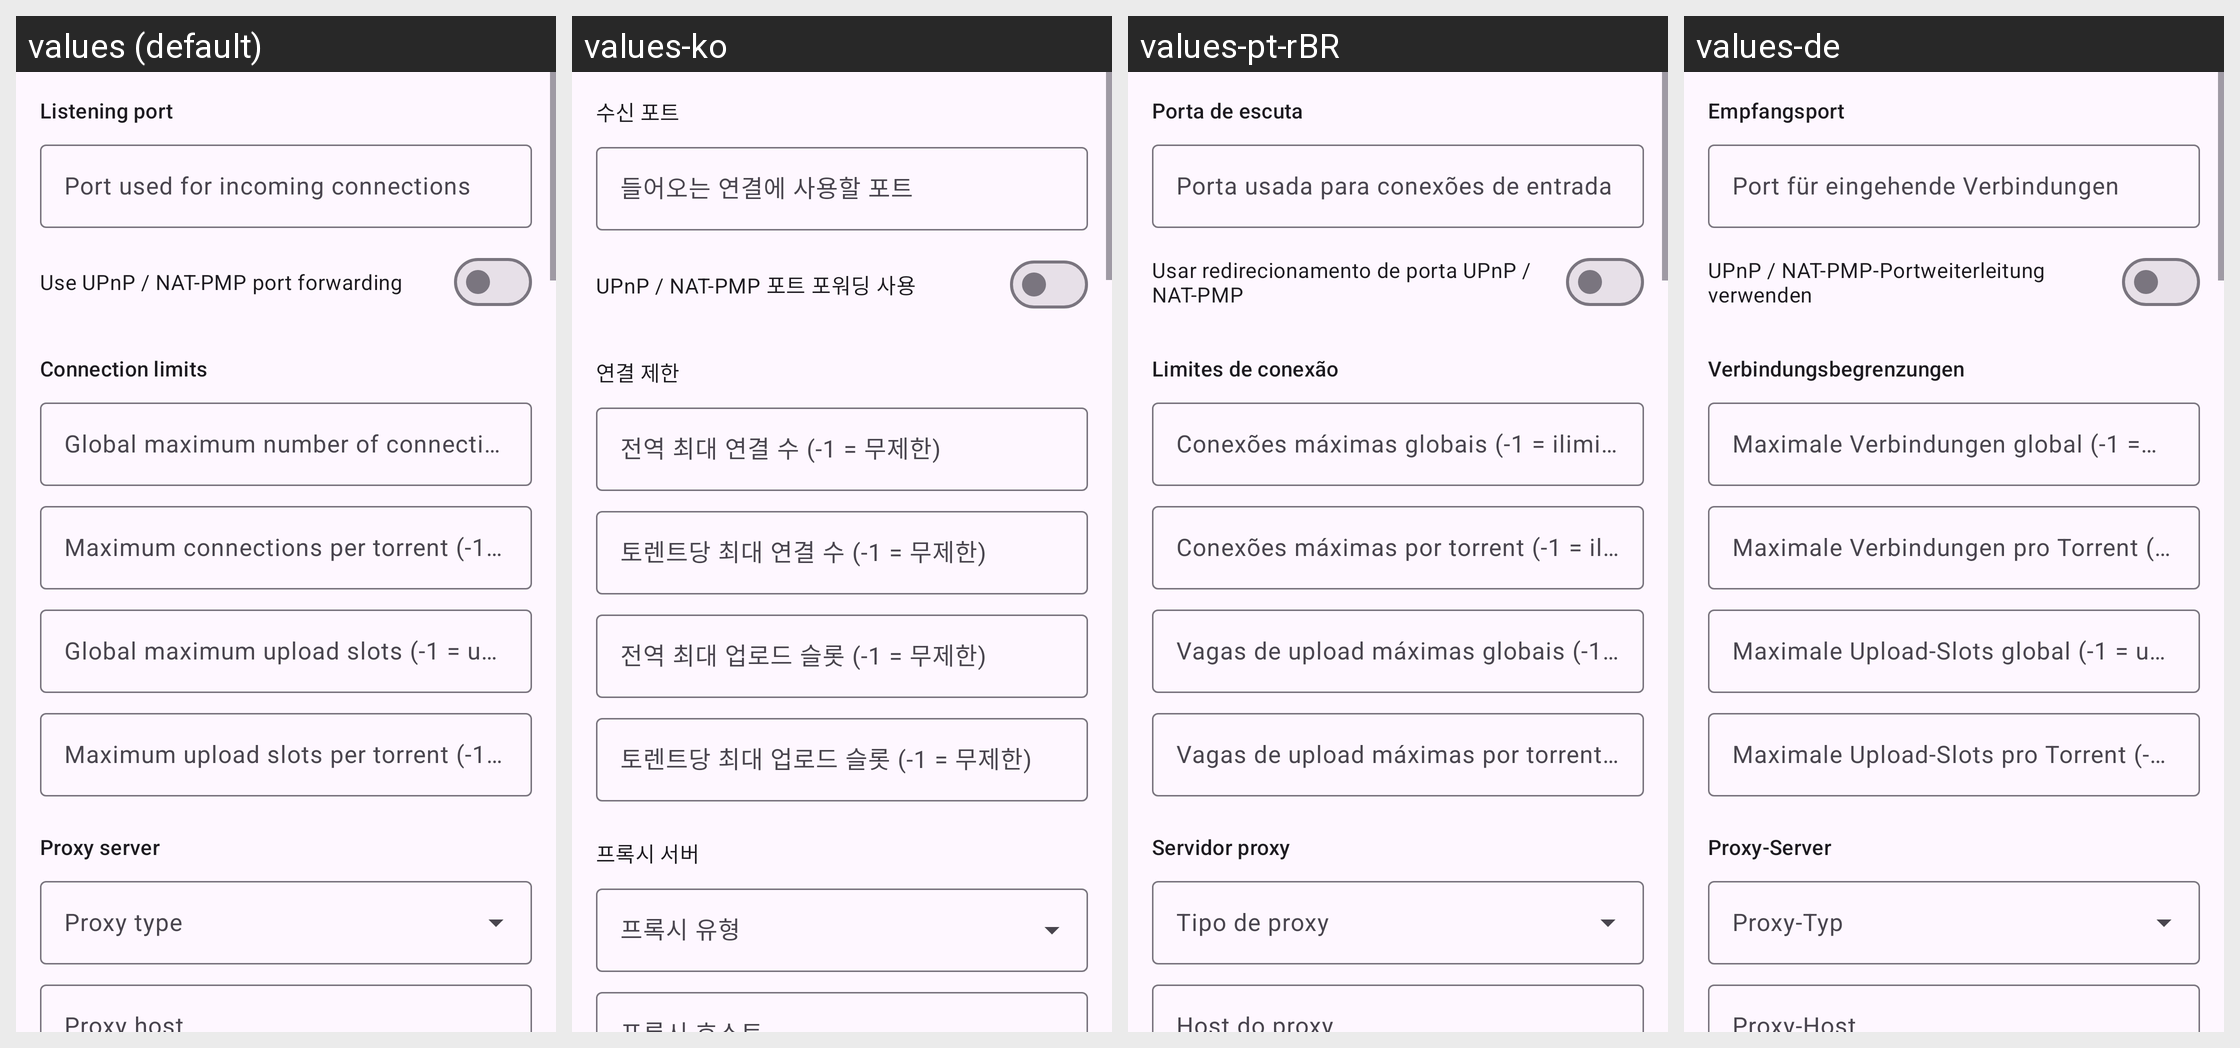

Here is an Android app screen in its default locale and in the app's own translations. Write out the translated-string differences for the strings that appear on this screen.
Android screen res/layout/fragment_qb_prefs_connection.xml rendered under 4 locales, left to right: values (default), values-ko, values-pt-rBR, values-de. Device: Nexus 5 (rendered at 1080×1920; each locale shown at half size, 540×960, under a caption strip naming it); theme AppTheme.
Other locales in the repository, not shown: values-es, values-fr, values-it, values-ja, values-ru, values-tr, values-vi, values-zh-rCN, values-zh-rTW.
Strings drawn on this screen, with the default value and each locale's value (text and hints the layout hard-codes, and strings that could not be matched under every locale, appear in the picture but are not listed):

qbt_conn_listen
  values: Listening port
  values-ko: 수신 포트
  values-pt-rBR: Porta de escuta
  values-de: Empfangsport

qbt_listen_port
  values: Port used for incoming connections
  values-ko: 들어오는 연결에 사용할 포트
  values-pt-rBR: Porta usada para conexões de entrada
  values-de: Port für eingehende Verbindungen

qbt_upnp
  values: Use UPnP / NAT-PMP port forwarding
  values-ko: UPnP / NAT-PMP 포트 포워딩 사용
  values-pt-rBR: Usar redirecionamento de porta UPnP / NAT-PMP
  values-de: UPnP / NAT-PMP-Portweiterleitung verwenden

qbt_conn_limits
  values: Connection limits
  values-ko: 연결 제한
  values-pt-rBR: Limites de conexão
  values-de: Verbindungsbegrenzungen

qbt_max_connec
  values: Global maximum number of connections (-1 = unlimited)
  values-ko: 전역 최대 연결 수 (-1 = 무제한)
  values-pt-rBR: Conexões máximas globais (-1 = ilimitadas)
  values-de: Maximale Verbindungen global (-1 = unbegrenzt)

qbt_max_connec_per_torrent
  values: Maximum connections per torrent (-1 = unlimited)
  values-ko: 토렌트당 최대 연결 수 (-1 = 무제한)
  values-pt-rBR: Conexões máximas por torrent (-1 = ilimitadas)
  values-de: Maximale Verbindungen pro Torrent (-1 = unbegrenzt)

qbt_max_uploads
  values: Global maximum upload slots (-1 = unlimited)
  values-ko: 전역 최대 업로드 슬롯 (-1 = 무제한)
  values-pt-rBR: Vagas de upload máximas globais (-1 = ilimitadas)
  values-de: Maximale Upload-Slots global (-1 = unbegrenzt)

qbt_max_uploads_per_torrent
  values: Maximum upload slots per torrent (-1 = unlimited)
  values-ko: 토렌트당 최대 업로드 슬롯 (-1 = 무제한)
  values-pt-rBR: Vagas de upload máximas por torrent (-1 = ilimitadas)
  values-de: Maximale Upload-Slots pro Torrent (-1 = unbegrenzt)

qbt_proxy
  values: Proxy server
  values-ko: 프록시 서버
  values-pt-rBR: Servidor proxy
  values-de: Proxy-Server

qbt_proxy_type
  values: Proxy type
  values-ko: 프록시 유형
  values-pt-rBR: Tipo de proxy
  values-de: Proxy-Typ
